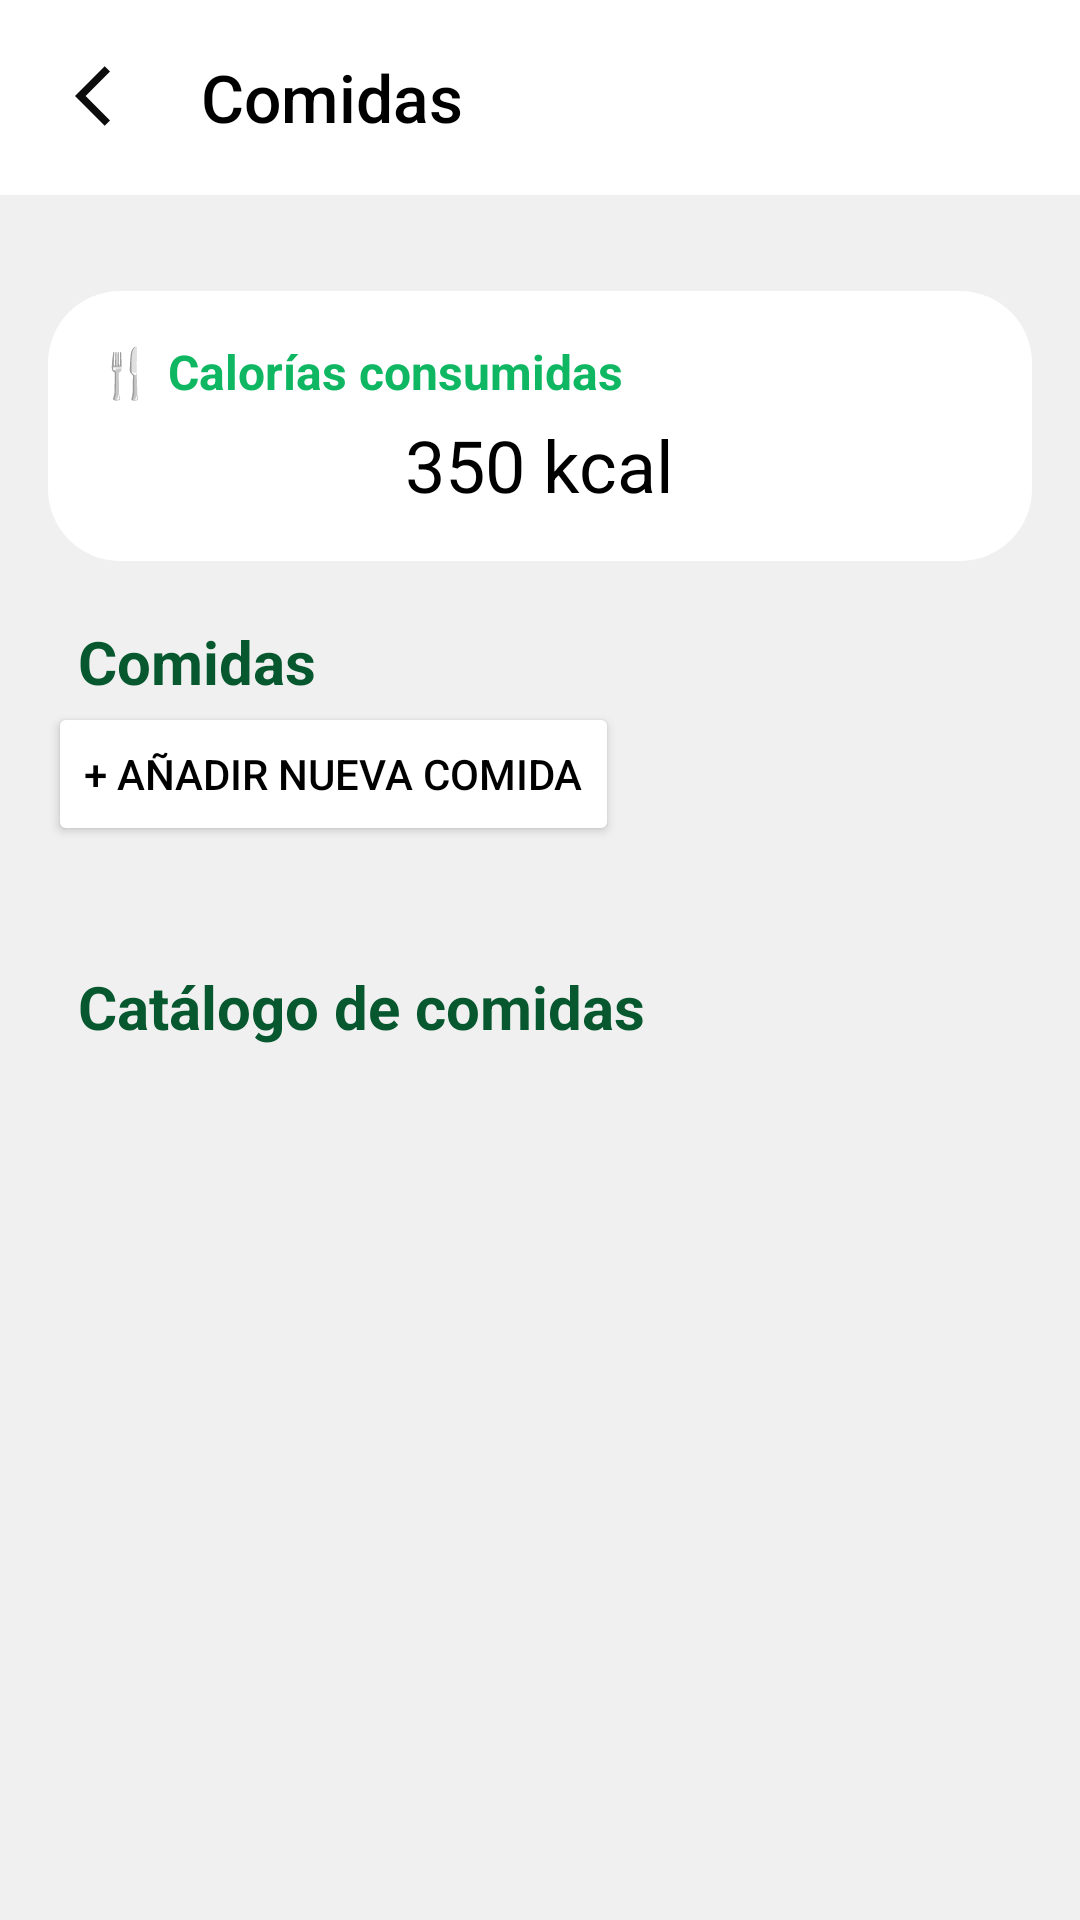

The Android layout XML behind this screen, and the referenced resources:
<!-- AndroidManifest.xml: application theme Theme.LAB5_20206456 -->
<!-- res/layout/activity_comidas.xml -->
<?xml version="1.0" encoding="utf-8"?>
<androidx.constraintlayout.widget.ConstraintLayout xmlns:android="http://schemas.android.com/apk/res/android"
    xmlns:app="http://schemas.android.com/apk/res-auto"
    xmlns:tools="http://schemas.android.com/tools"
    android:layout_width="match_parent"
    android:layout_height="match_parent">

    <RelativeLayout
        android:id="@+id/relativeLayout2"
        android:layout_width="match_parent"
        android:layout_height="65dp"
        android:background="#FFFFFF"
        android:paddingStart="16dp"
        android:paddingEnd="16dp"
        tools:ignore="MissingConstraints">

        <LinearLayout
            android:layout_width="match_parent"
            android:layout_height="match_parent"
            android:orientation="horizontal">

            <ImageButton
                android:id="@+id/back_button"
                android:layout_width="40dp"
                android:layout_height="40dp"
                android:layout_marginStart="1dp"
                android:layout_marginTop="12dp"
                android:background="@android:color/transparent"
                android:contentDescription="Back"
                android:src="@drawable/baseline_arrow_back_ios_24"
                app:layout_constraintStart_toStartOf="parent" />

            <TextView
                android:id="@+id/action_bar_title"
                android:layout_width="wrap_content"
                android:layout_height="wrap_content"
                android:fontFamily="sans-serif-medium"
                android:layout_gravity="center"
                android:paddingLeft="10dp"
                android:text="Comidas"
                android:textColor="#000000"
                android:textSize="22sp" />
        </LinearLayout>

    </RelativeLayout>

    
    <LinearLayout
        android:layout_width="match_parent"
        android:layout_height="0dp"
        android:background="#F0F0F0"
        android:orientation="vertical"
        android:padding="16dp"
        app:layout_constraintBottom_toBottomOf="parent"
        app:layout_constraintTop_toBottomOf="@+id/relativeLayout2"
        tools:ignore="MissingConstraints"
        tools:layout_editor_absoluteX="2dp">

        <LinearLayout
            android:layout_width="match_parent"
            android:layout_height="wrap_content"
            android:layout_marginTop="16dp"
            android:background="@drawable/circle_white_shape"
            android:orientation="vertical"
            android:padding="16dp">

            <TextView
                android:layout_width="wrap_content"
                android:layout_height="wrap_content"
                android:text="🍴 Calorías consumidas"
                android:textColor="#0FB762"
                android:textSize="16sp"
                android:textStyle="bold" />

            <TextView
                android:id="@+id/tv_calorias_consumidas"
                android:layout_width="wrap_content"
                android:layout_height="wrap_content"
                android:layout_gravity="center"
                android:layout_marginTop="4dp"
                android:text="350 kcal"
                android:textColor="#000000"
                android:textSize="24sp" />
        </LinearLayout>

        <TableRow
            android:layout_width="match_parent"
            android:layout_height="20dp" />

        <TextView
            android:layout_width="wrap_content"
            android:layout_height="wrap_content"
            android:text="Comidas"
            android:paddingLeft="10dp"
            android:textColor="#07572F"
            android:textSize="20sp"
            android:textStyle="bold" />

        <Button
            android:id="@+id/btn_add_comida"
            style="@style/AddButton"
            android:layout_width="wrap_content"
            android:layout_height="wrap_content"
            android:backgroundTint="@color/green_light_2"
            android:text="+ Añadir nueva comida"
            android:textSize="14sp" />

        <TableRow
            android:layout_width="match_parent"
            android:layout_height="20dp" />

        <LinearLayout
            android:id="@+id/ll_comidas"
            android:layout_width="match_parent"
            android:layout_height="wrap_content"
            android:orientation="vertical" />

        <TableRow
            android:layout_width="match_parent"
            android:layout_height="20dp" />

        <TextView
            android:layout_width="wrap_content"
            android:layout_height="wrap_content"
            android:text="Catálogo de comidas"
            android:paddingLeft="10dp"
            android:textColor="#07572F"
            android:textSize="20sp"
            android:textStyle="bold" />
        <TableRow
            android:layout_width="match_parent"
            android:layout_height="10dp" />

        
        <LinearLayout
            android:id="@+id/ll_comidas_personalizadas"
            android:layout_width="match_parent"
            android:layout_height="wrap_content"
            android:orientation="vertical" />
    </LinearLayout>


</androidx.constraintlayout.widget.ConstraintLayout>
<!-- resources referenced by this layout -->
<resources>
  <!-- drawable baseline_arrow_back_ios_24 (drawable) -->
  <vector xmlns:android="http://schemas.android.com/apk/res/android" android:autoMirrored="true" android:height="24dp" android:tint="#0C0C0C" android:viewportHeight="24" android:viewportWidth="24" android:width="24dp">
        
      <path android:fillColor="@android:color/white" android:pathData="M11.67,3.87L9.9,2.1 0,12l9.9,9.9 1.77,-1.77L3.54,12z"/>
      
  </vector>
  <!-- drawable circle_white_shape (drawable) -->
  <shape xmlns:android="http://schemas.android.com/apk/res/android">
      <solid android:color="#FFFFFF"/> 
      <corners android:radius="24dp"/> 
  </shape>
  <style name="AddButton">
          <item name="android:backgroundTint">#EDEBEB</item>
          <item name="android:textColor">@color/black</item>
      </style>
  <style name="Theme.LAB5_20206456" parent="Base.Theme.LAB5_20206456" />
  <!-- not gathered from this repository: default colours our renderer supplied (Android Studio template values) -->
  <color name="black">#FF000000</color>
</resources>
